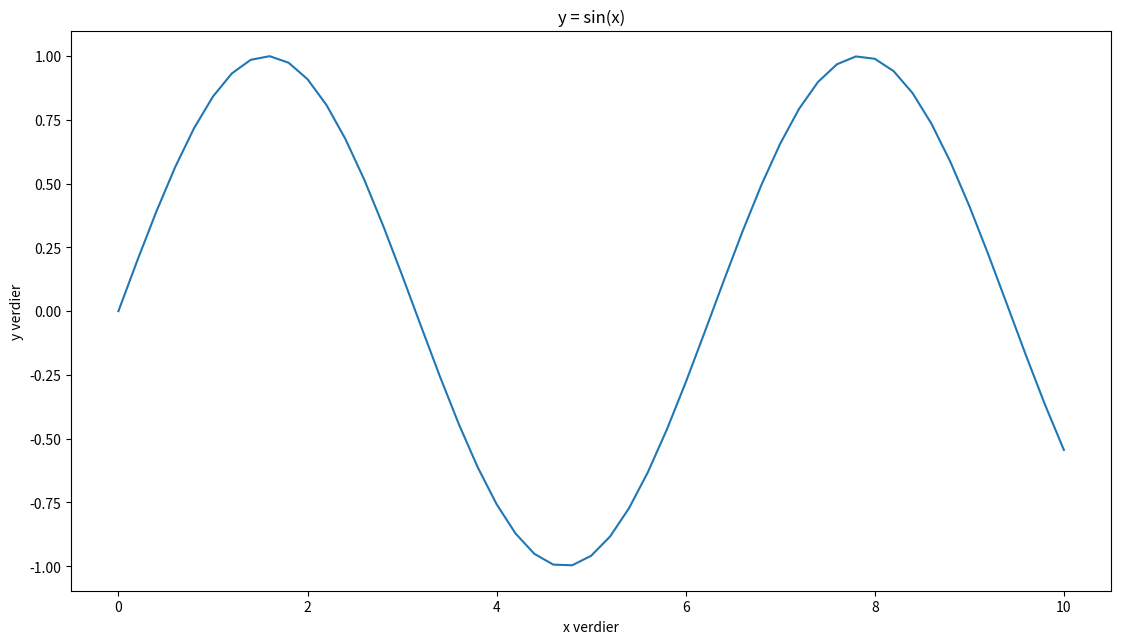

Here is the Python script that generated this plot:

import matplotlib.pyplot as plt
import numpy as np

x:np.array = np.linspace(0,10,51) # array/tabell. Mye brukt
y:np.array = np.sin(x)
fig = plt.figure(figsize=(13, 7))

axis = fig.add_axes((.1, .1, .8, .8))
axis.set_title("y = sin(x)")
axis.set_xlabel("x verdier")
axis.set_ylabel("y verdier")
axis.plot(x, y)
plt.show()
